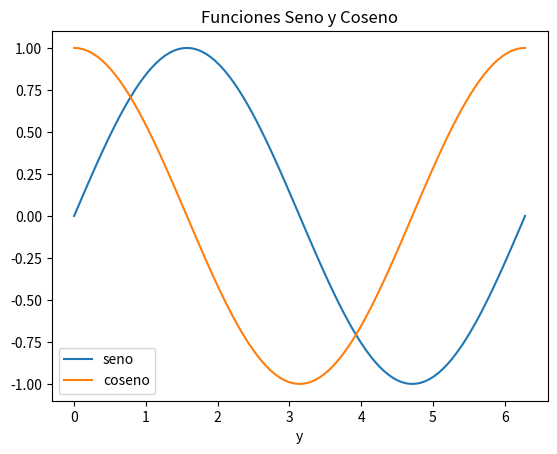

Generate this figure with matplotlib:
import matplotlib.pyplot as plt
import numpy as np

x = np.linspace(0,2*np.pi,100)

y_sin= np.sin(x)
y_cos= np.cos(x)

plt.plot(x,y_sin,label="seno")
plt.plot(x,y_cos,label="coseno")

plt.xlabel("x")
plt.xlabel("y")
plt.title("Funciones Seno y Coseno")

plt.legend()

plt.show()




